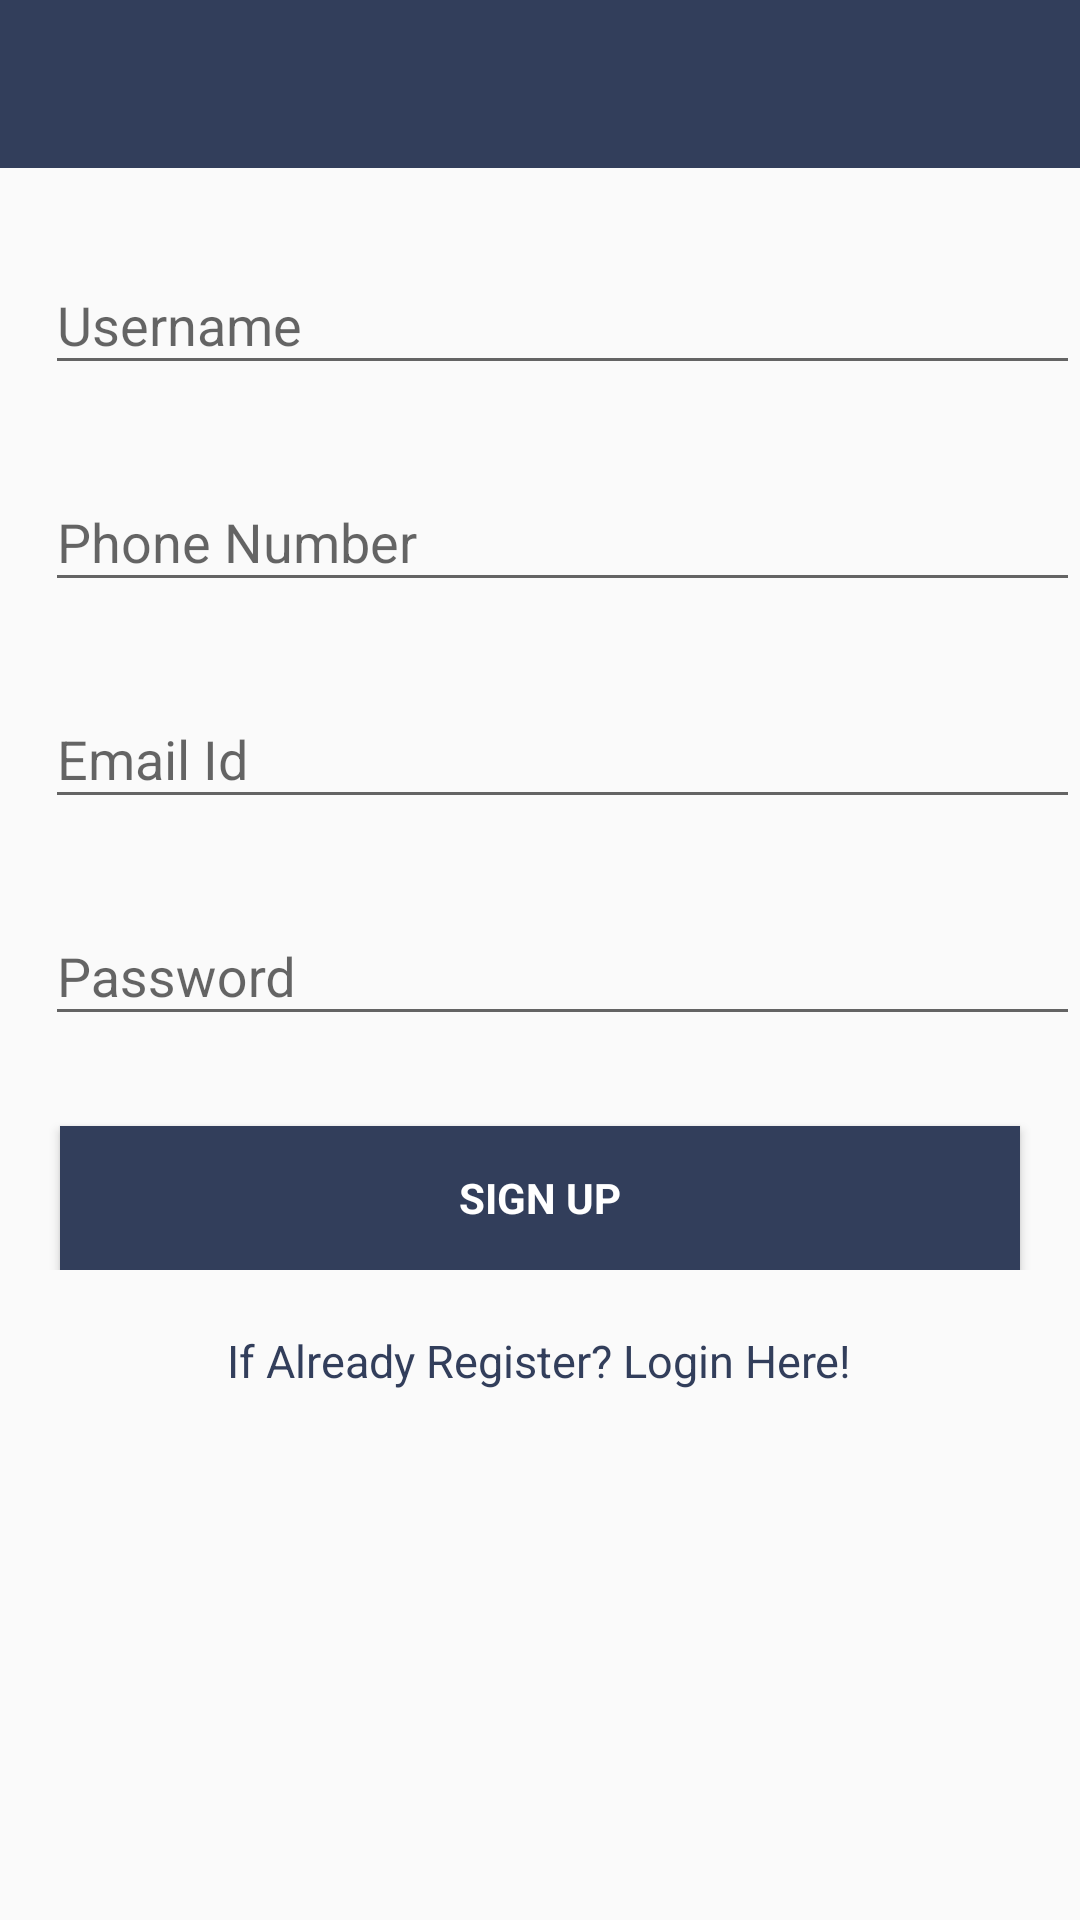

Produce the Android XML layout that renders to this screen, including the resource entries it uses.
<!-- AndroidManifest.xml: application theme AppTheme -->
<!-- res/layout/activity_sign_up.xml -->
<?xml version="1.0" encoding="utf-8"?>
<LinearLayout xmlns:android="http://schemas.android.com/apk/res/android"
    xmlns:tools="http://schemas.android.com/tools"
    xmlns:app="http://schemas.android.com/apk/res-auto"
    android:id="@+id/activity_sign_up"
    android:layout_width="match_parent"
    android:layout_height="match_parent"
    android:orientation="vertical"
  >

    <android.support.design.widget.AppBarLayout
        android:layout_width="match_parent"
        android:layout_height="wrap_content"
        android:theme="@style/AppTheme.AppBarOverlay">

        <android.support.v7.widget.Toolbar
            android:id="@+id/toolbar"
            android:layout_width="match_parent"
            android:layout_height="?attr/actionBarSize"
            android:background="@color/colorPrimary"
            app:popupTheme="@style/AppTheme.PopupOverlay" />

    </android.support.design.widget.AppBarLayout>
<ScrollView
    android:layout_width="match_parent"
    android:layout_height="match_parent">
    <LinearLayout
        android:layout_width="match_parent"
        android:layout_height="match_parent"
        android:orientation="vertical">


    <LinearLayout
        android:layout_width="match_parent"
        android:layout_height="match_parent"
        android:orientation="vertical"
        android:gravity="center_horizontal">

        <ProgressBar
            android:id="@+id/progress_bar_sign_up"
            android:layout_width="wrap_content"
            android:layout_height="wrap_content"
            android:layout_alignParentBottom="true"
            android:layout_centerHorizontal="true"
            android:layout_marginBottom="8dp"
            android:visibility="gone" />


        <LinearLayout
            android:id="@+id/email_sign_up_form"
            android:layout_width="match_parent"
            android:layout_height="wrap_content"
            android:layout_marginTop="10dp"
            android:orientation="vertical">

            <android.support.design.widget.TextInputLayout
                android:layout_width="match_parent"
                android:layout_height="match_parent"
                android:layout_marginTop="10dp"
                >

            <EditText
                android:id="@+id/edit_text_username"
                android:layout_width="match_parent"
                android:layout_height="wrap_content"
                android:layout_marginLeft="15dp"
                android:hint="Username"
                android:inputType="textPersonName" />
            </android.support.design.widget.TextInputLayout>



            <android.support.design.widget.TextInputLayout
                android:layout_width="match_parent"
                android:layout_height="match_parent"
                android:layout_marginTop="20dp"
                >
            <EditText
                android:id="@+id/edit_text_phone_number"
                android:layout_width="match_parent"
                android:layout_height="wrap_content"
                android:hint="Phone Number"
                android:layout_marginLeft="15dp"
                android:inputType="number" />
            </android.support.design.widget.TextInputLayout>



            <android.support.design.widget.TextInputLayout
                android:layout_width="match_parent"
                android:layout_height="match_parent"
                android:layout_marginTop="20dp"
                >

                <LinearLayout
                    android:orientation="horizontal"
                    android:layout_width="match_parent"
                    android:layout_height="match_parent"></LinearLayout>

                <EditText
                android:id="@+id/edit_text_new_email"
                android:layout_width="match_parent"
                android:layout_height="wrap_content"
                android:hint="Email Id"
                android:layout_marginLeft="15dp"

                android:inputType="textEmailAddress" />

            </android.support.design.widget.TextInputLayout>




            <android.support.design.widget.TextInputLayout
                android:layout_width="match_parent"
                android:layout_height="match_parent"
                android:layout_marginTop="20dp"
                >

            <EditText
                android:id="@+id/edit_text_new_password"
                android:layout_width="match_parent"
                android:layout_height="wrap_content"
                android:hint="Password"
                android:layout_marginLeft="15dp"
                android:inputType="textPassword" />

            </android.support.design.widget.TextInputLayout>
            <Space
                android:layout_width="1dp"
                android:layout_height="30dp" />

            <Button
                android:id="@+id/btn_user_sign_up"
                style="?android:textAppearanceSmall"
                android:layout_width="match_parent"
                android:layout_height="fill_parent"

                android:background="@color/colorPrimary"
                android:padding="10dp"
                android:layout_marginLeft="20dp"
                android:layout_marginRight="20dp"
                android:text="Sign Up"
                android:textStyle="bold"
                android:textColor="@color/colorText"/>

        </LinearLayout>

        <TextView
            android:text="If Already Register? Login Here!"
            android:layout_width="wrap_content"
            android:layout_height="wrap_content"
            android:textSize="15dp"
            android:textColor="@color/colorPrimary"
            android:layout_marginTop="20dp"
            android:id="@+id/textViewRegistered"
            android:layout_below="@+id/email_sign_up_form"
            android:layout_centerHorizontal="true" />
    </LinearLayout>
    </LinearLayout>
</ScrollView>
</LinearLayout>
<!-- resources referenced by this layout -->
<resources>
  <color name="colorPrimary">#323e5b</color>
  <color name="colorText">#FFFFFF</color>
  <style name="AppTheme.AppBarOverlay" parent="ThemeOverlay.AppCompat.Dark.ActionBar" />
  <style name="AppTheme.PopupOverlay" parent="ThemeOverlay.AppCompat.Light" />
  <style name="AppTheme" parent="Theme.AppCompat.Light.DarkActionBar">
          
          <item name="colorPrimary">@color/colorPrimary</item>
          <item name="colorPrimaryDark">@color/colorPrimaryDark</item>
          <item name="colorAccent">@color/colorAccent</item>
          <item name="android:alertDialogTheme">@style/Theme.AppCompat.Light.Dialog.Alert</item>
      </style>
  <color name="colorPrimaryDark">#455070</color>
  <color name="colorAccent">#455070</color>
</resources>
